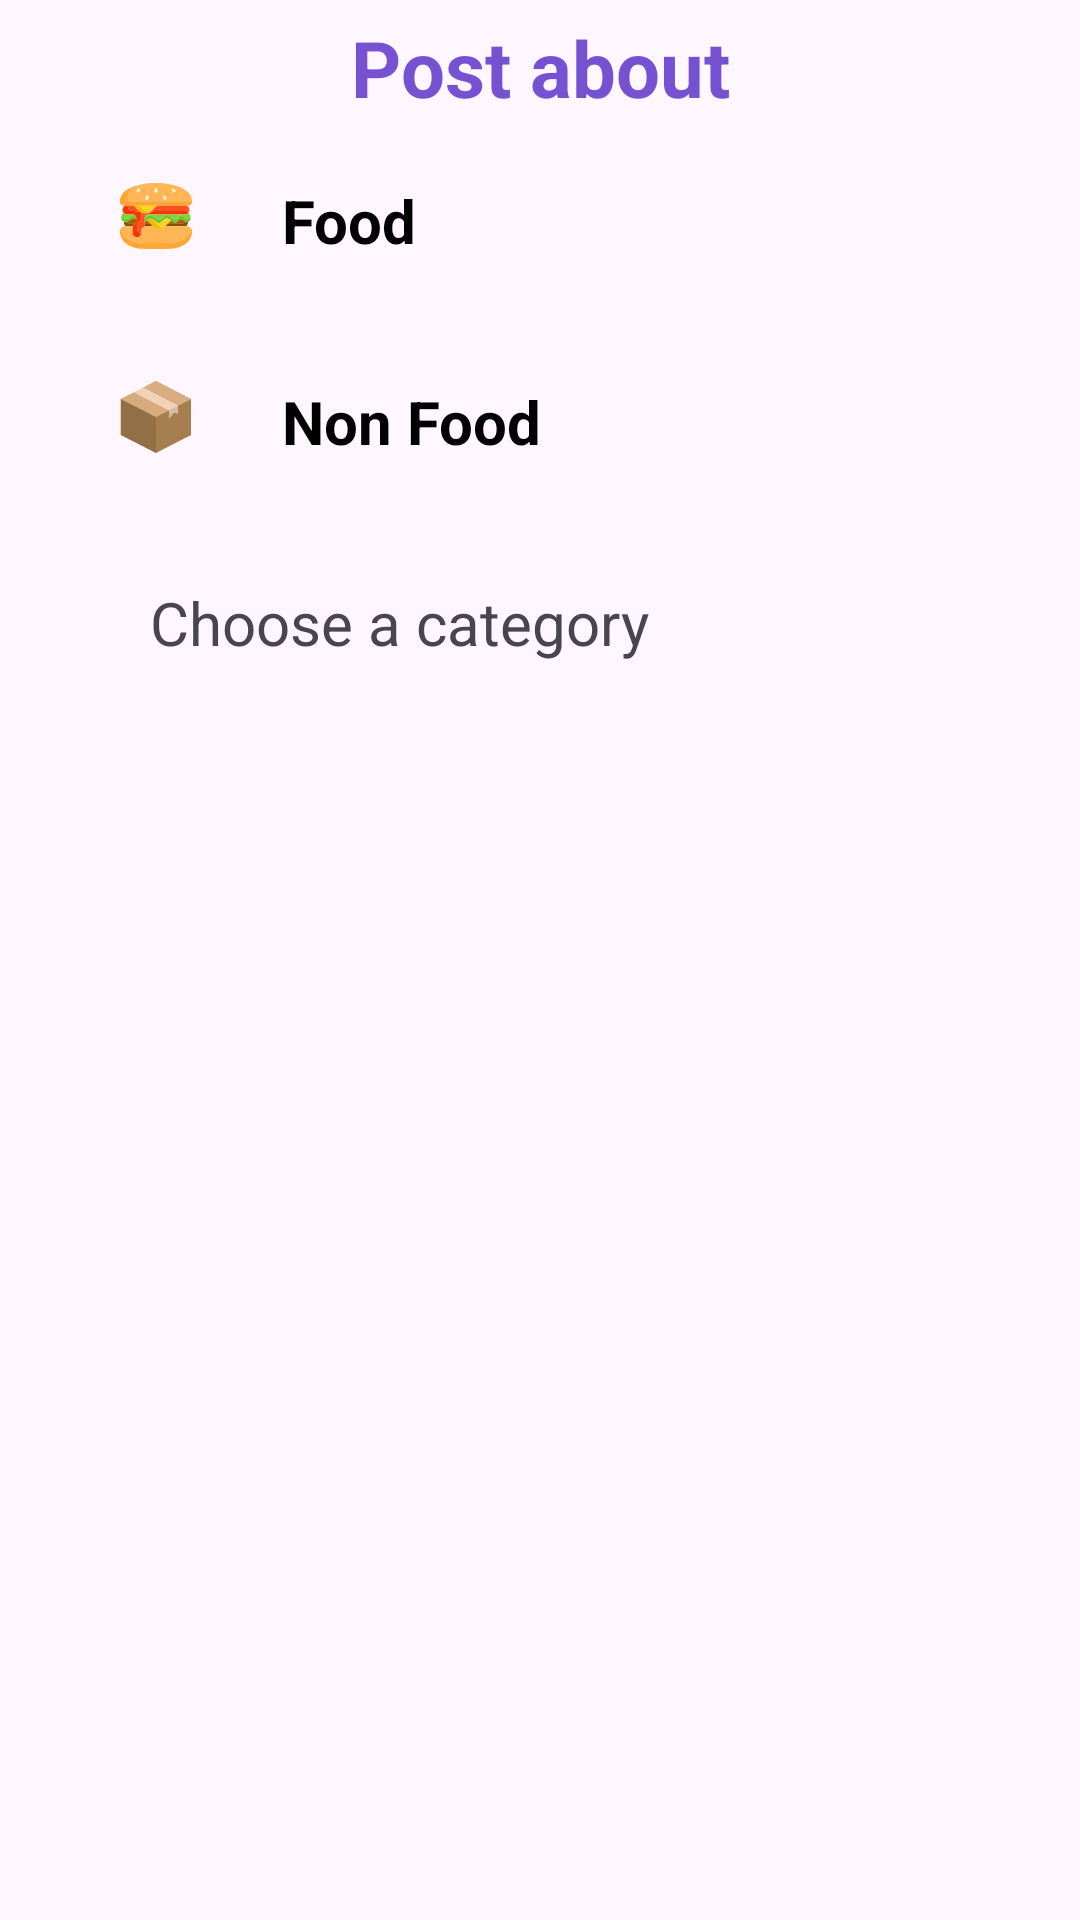

Layout XML and referenced resources for this Android screen:
<!-- AndroidManifest.xml: application theme Theme.ShareApp -->
<!-- res/layout/bottom_sheet_add_post.xml -->
<?xml version="1.0" encoding="utf-8"?>
<LinearLayout xmlns:android="http://schemas.android.com/apk/res/android"
    android:orientation="vertical"
    android:layout_width="match_parent"
    android:layout_height="match_parent"
    android:background="@drawable/bottom_sheet_background">

    <TextView
        android:layout_width="match_parent"
        android:layout_height="wrap_content"
        android:textAlignment="center"
        android:text="Post about"
        android:textColor="@color/purple_main"
        android:layout_marginTop="5dp"
        android:textSize="26dp"
        android:textStyle="bold"/>

    <LinearLayout
        android:id="@+id/ll_add_post_select_type_food"
        android:orientation="horizontal"
        android:layout_width="match_parent"
        android:layout_height="wrap_content"
        android:padding="20dp"
        android:focusable="true">


        <ImageView
            android:layout_width="wrap_content"
            android:layout_height="wrap_content"
            android:layout_marginStart="20sp"
            android:src="@drawable/ic_burger_colored" />

        <TextView
            android:layout_width="wrap_content"
            android:layout_height="wrap_content"
            android:text="Food"
            android:textColor="@color/black"
            android:layout_marginStart="30dp"
            android:textSize="20sp"
            android:textStyle="bold"/>

    </LinearLayout>

    <LinearLayout
        android:id="@+id/ll_add_post_select_type_non_food"
        android:orientation="horizontal"
        android:layout_width="match_parent"
        android:layout_height="wrap_content"
        android:padding="20dp"
        android:focusable="true">


        <ImageView
            android:layout_width="wrap_content"
            android:layout_height="wrap_content"
            android:src="@drawable/ic_box_colored"
            android:layout_marginStart="20sp"/>

        <TextView
            android:layout_width="wrap_content"
            android:layout_height="wrap_content"
            android:text="Non Food"
            android:textColor="@color/black"
            android:layout_marginStart="30dp"
            android:textSize="20sp"
            android:textStyle="bold"/>

    </LinearLayout>

    <TextView
        android:layout_width="wrap_content"
        android:layout_height="wrap_content"
        android:text="Choose a category"
        android:layout_marginStart="30dp"
        android:padding="20dp"

        android:textSize="20sp"/>



</LinearLayout>
<!-- resources referenced by this layout -->
<resources>
  <color name="black">#FF000000</color>
  <color name="purple_main">#7652D2</color>
  <!-- drawable ic_box_colored: vector/xml drawable (drawable, 2327 chars, omitted) -->
  <!-- drawable ic_burger_colored: vector/xml drawable (drawable, 13732 chars, omitted) -->
  <style name="Theme.ShareApp" parent="Base.Theme.ShareApp" />
  <style name="Base.Theme.ShareApp" parent="Theme.Material3.DayNight.NoActionBar">
          
          
      </style>
</resources>
